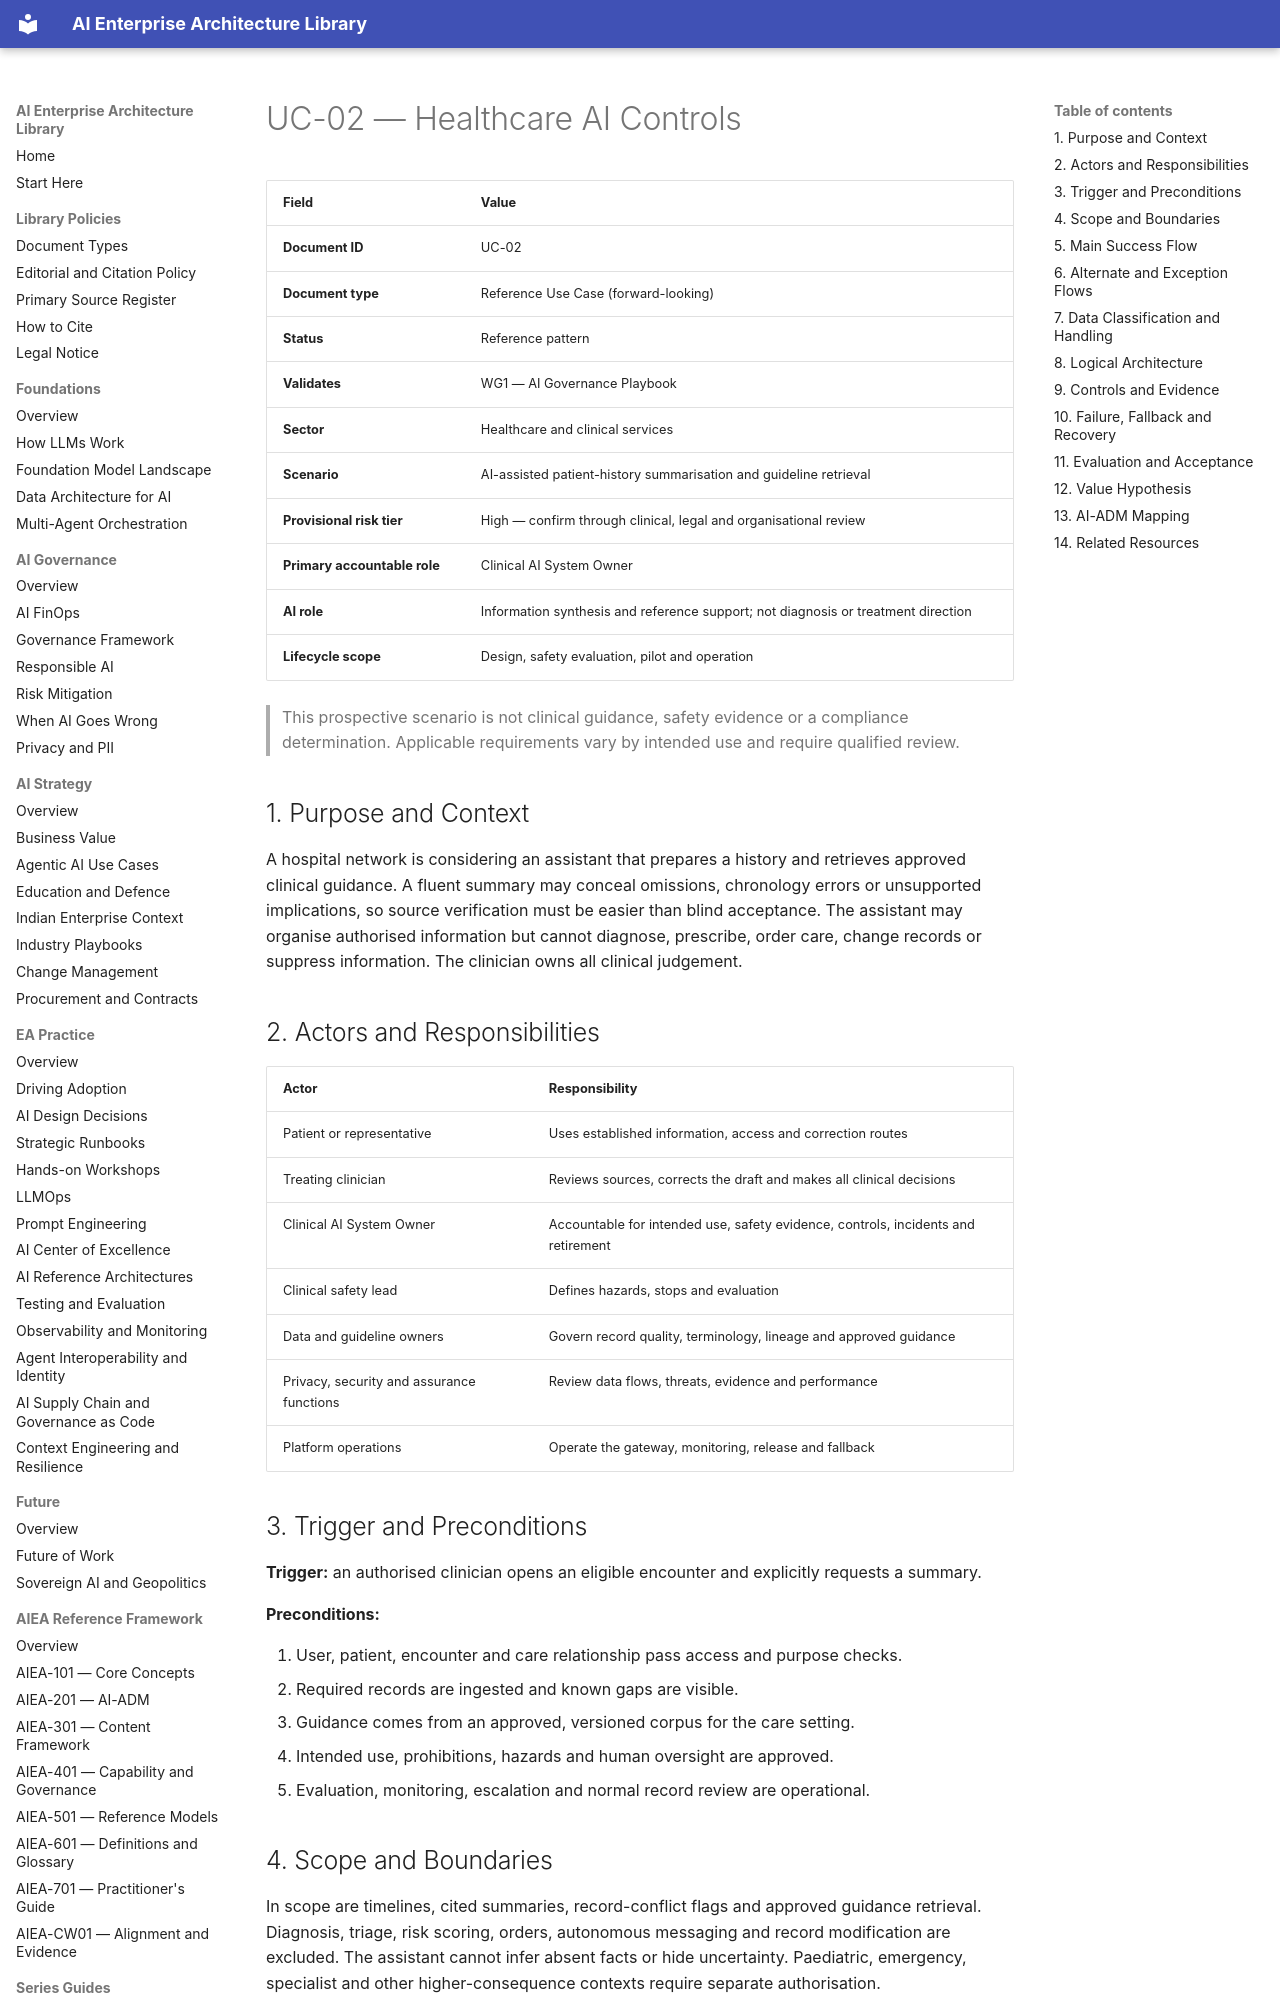

repository: ParthivPandya/enterprise-ai-architecture-library · page: 10-Use-Cases-and-Case-Studies/01-WG1-Governance-Use-Cases/UC-02-Healthcare-AI-Controls/index.html · generator: mkdocs

# UC-02 — Healthcare AI Controls

| Field | Value |
|---|---|
| **Document ID** | UC-02 |
| **Document type** | Reference Use Case (forward-looking) |
| **Status** | Reference pattern |
| **Validates** | WG1 — AI Governance Playbook |
| **Sector** | Healthcare and clinical services |
| **Scenario** | AI-assisted patient-history summarisation and guideline retrieval |
| **Provisional risk tier** | High — confirm through clinical, legal and organisational review |
| **Primary accountable role** | Clinical AI System Owner |
| **AI role** | Information synthesis and reference support; not diagnosis or treatment direction |
| **Lifecycle scope** | Design, safety evaluation, pilot and operation |

> This prospective scenario is not clinical guidance, safety evidence or a compliance determination. Applicable requirements vary by intended use and require qualified review.

## 1. Purpose and Context

A hospital network is considering an assistant that prepares a history and retrieves approved clinical guidance. A fluent summary may conceal omissions, chronology errors or unsupported implications, so source verification must be easier than blind acceptance. The assistant may organise authorised information but cannot diagnose, prescribe, order care, change records or suppress information. The clinician owns all clinical judgement.

## 2. Actors and Responsibilities

| Actor | Responsibility |
|---|---|
| Patient or representative | Uses established information, access and correction routes |
| Treating clinician | Reviews sources, corrects the draft and makes all clinical decisions |
| Clinical AI System Owner | Accountable for intended use, safety evidence, controls, incidents and retirement |
| Clinical safety lead | Defines hazards, stops and evaluation |
| Data and guideline owners | Govern record quality, terminology, lineage and approved guidance |
| Privacy, security and assurance functions | Review data flows, threats, evidence and performance |
| Platform operations | Operate the gateway, monitoring, release and fallback |

## 3. Trigger and Preconditions

**Trigger:** an authorised clinician opens an eligible encounter and explicitly requests a summary.

**Preconditions:**

1. User, patient, encounter and care relationship pass access and purpose checks.
2. Required records are ingested and known gaps are visible.
3. Guidance comes from an approved, versioned corpus for the care setting.
4. Intended use, prohibitions, hazards and human oversight are approved.
5. Evaluation, monitoring, escalation and normal record review are operational.

## 4. Scope and Boundaries

In scope are timelines, cited summaries, record-conflict flags and approved guidance retrieval. Diagnosis, triage, risk scoring, orders, autonomous messaging and record modification are excluded. The assistant cannot infer absent facts or hide uncertainty. Paediatric, emergency, specialist and other higher-consequence contexts require separate authorisation.
